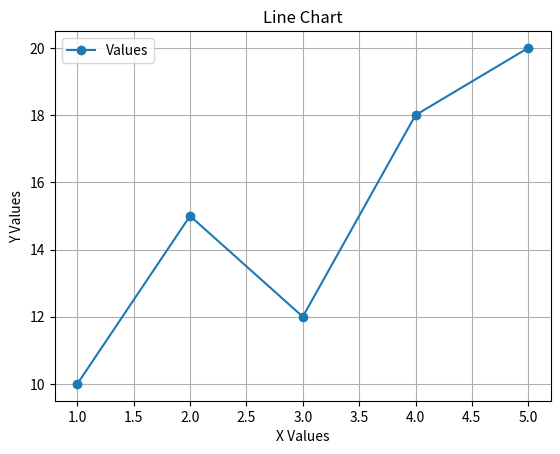

This chart was generated by the following Python code:
import matplotlib.pyplot as plt
x = [1, 2, 3, 4, 5]
y = [10, 15, 12, 18, 20]
plt.plot(x, y, marker="o", label="Values")
plt.title("Line Chart")
plt.xlabel("X Values")
plt.ylabel("Y Values")
plt.legend()
plt.grid(True)
plt.show()

"""Program Explanation:

The plot() function creates a line chart. The X and Y lists contain the coordinates of the ob-
servations. The marker highlights individual points. The title, labels, legend and grid make the

visualization easier to understand."""
